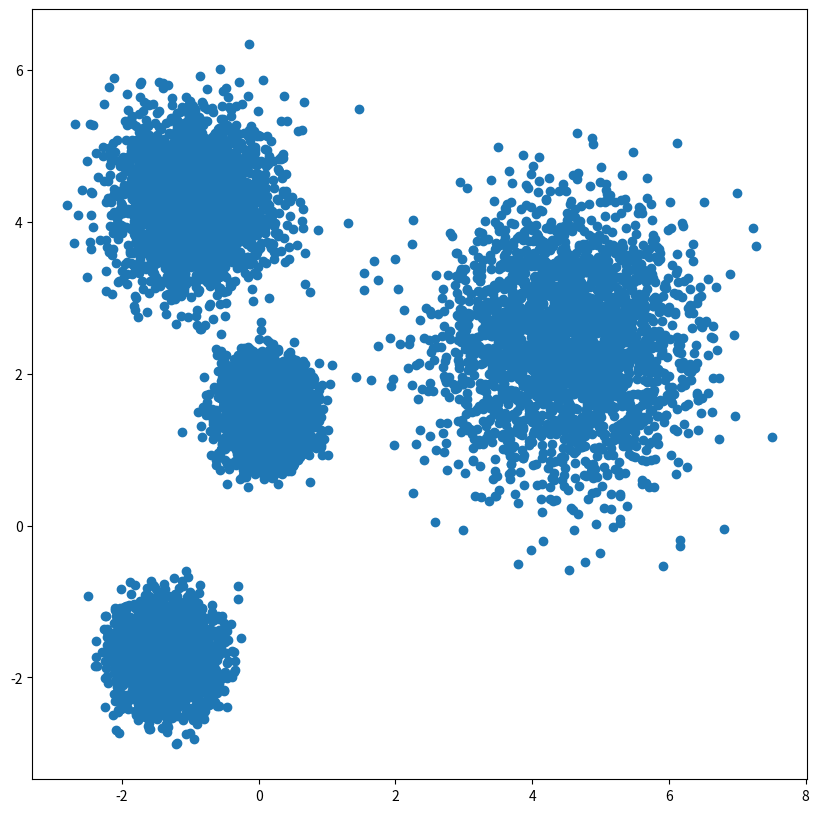
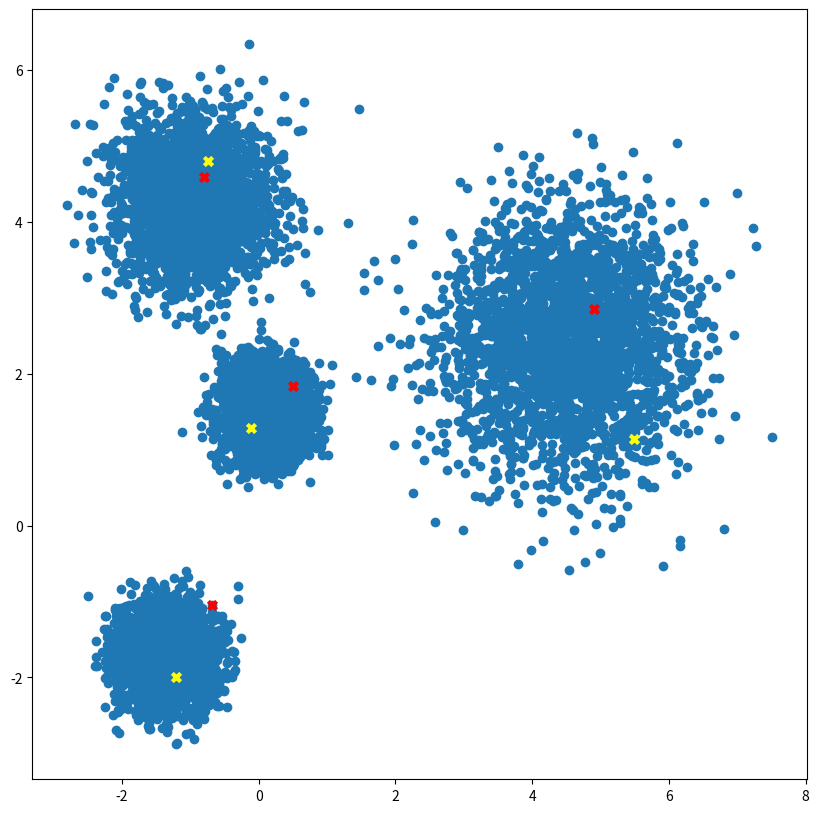
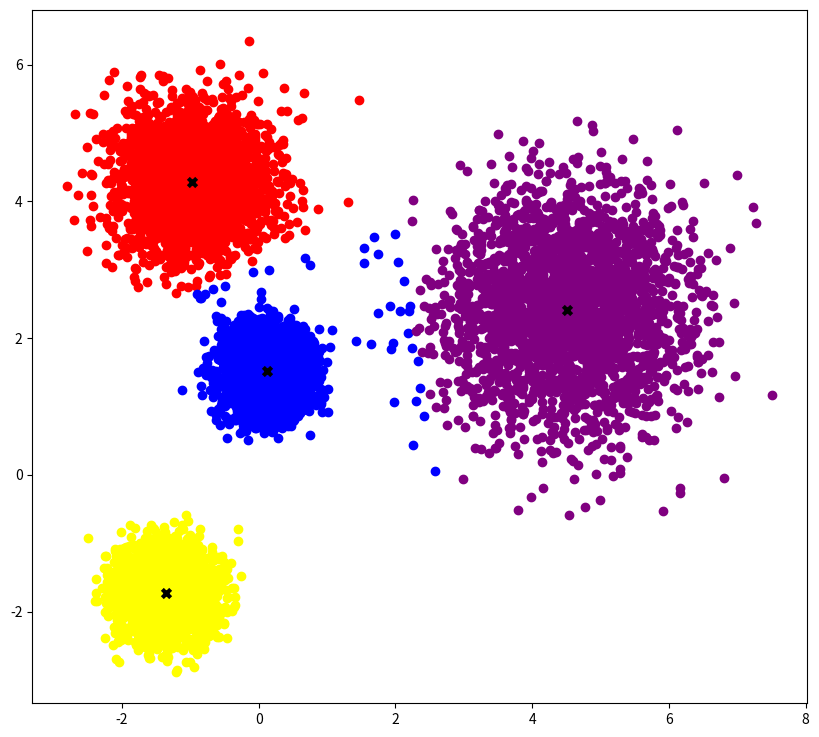
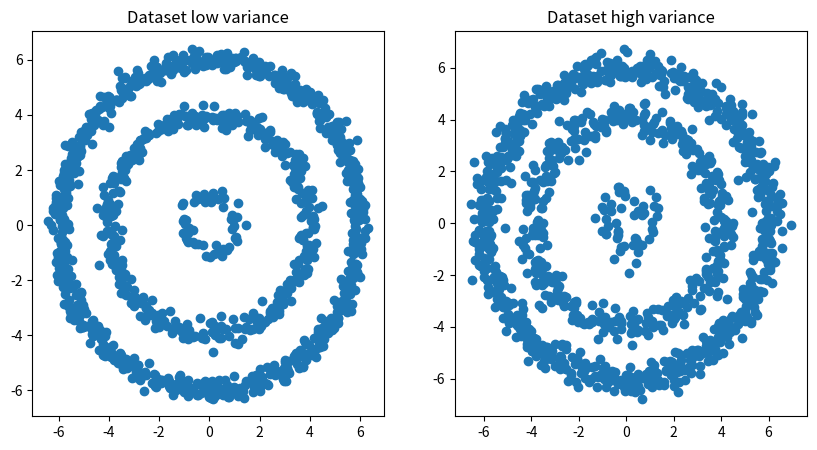
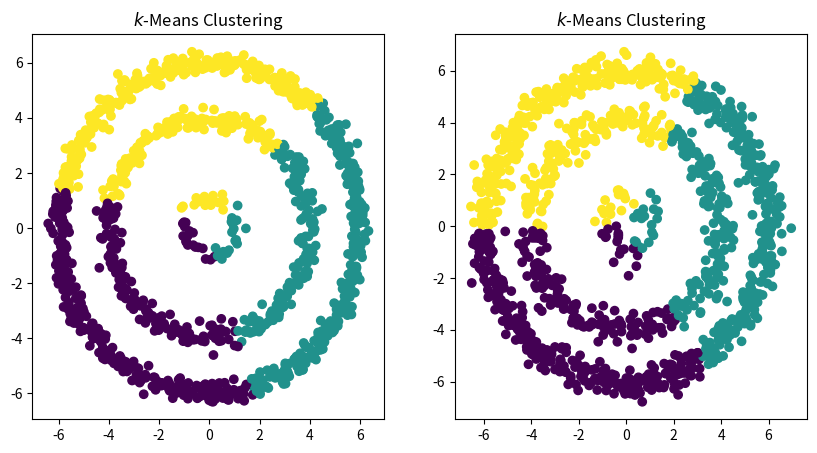

Generate these figures, in order, with matplotlib: (Note: this script raises an exception after producing the figures.)
# %%
import matplotlib.pyplot as plt
import networkx as nx
import numpy as np

# %% [markdown]
# # K-Means and Spectral Clustering Lab
# 
# In this lab we will work with two unsupervised learning algorithms, namely the $K$-means algorithm and the spectral clustering algorithm. Both of these methods are known as _clustering algorithms_ because they label each data point with a discrete label corresponding to a cluster detected in the data. 
# 
# 
# ## K-means
# 
# Let $\{x_1, \dots, x_n\}$ be a set of $n$ data points. The $K$-means algorithm aims to cluster the datapoints into $K$ clusters, where the number of clusters $K$ is an input of the algorithm. The $K$-means objective function is equal to the following,
# \begin{equation} \label{eq:kmeans_objective}
# \underset{(C_1, \ldots, C_K)}{\text{argmin}} \sum_{j=1}^K \sum_{i \in C_j} \|x_i - c_j\|^2, \hspace{1.5cm}(1)
# \end{equation}
# 
# where $\{c_1, \ldots, c_K\}$ denote the centroids of the $K$ clusters denoted $\{C_1, \ldots, C_K\}$.This objective function is solved using an iterative algorithm, where the following two steps take part at each iteration: (i) take each instance belonging  to the dataset and assign it to the nearest centroid, and (ii)  re-calculate  the centroids  of  each of the $K$  clusters. Thus, the $K$ centroids change their location step by step until no more changes are done.
# 
# 
# 

# %% [markdown]
# In this lab we apply the $K$-means algorithm to simulated data which is drawn from several Gaussian distributions with different means and variances. We provide you with the $\texttt{generate}$_$\texttt{data}$ function to sample this data.
# 
# 
# 
# 

# %%
np.random.seed(2604)


def generate_data(n_clusters, n_dim, n_data):
    """
    Args:
        n_clusters (int): the number of clusters
        n_dim (int): data dimensionality
        n_data (int): number of data points (split evenly into clusters)
    Returns:
        X (np.array(n_data, n_dim)): data  
    """
    mus = np.random.uniform(-5, 5, size=(n_clusters, n_dim))
    sigmas = np.random.uniform(-0.7, 0.7, size=(n_clusters, n_dim))
    X = []
    for k in range(n_clusters):
        X.append(np.random.normal(mus[k, :], sigmas[k, :] @ sigmas[k, :].T, size=(int(n_data / n_clusters), n_dim)))

    return np.concatenate([X]).reshape(-1, n_dim)


X = generate_data(n_clusters=4, n_dim=2, n_data=10000)

plt.figure(figsize=(10, 10))
plt.scatter(X[:, 0], X[:, 1])
plt.show()


# %% [markdown]
# We will now consider two possible centroid initialisation schemes for the $K$-means algorithm. 
# 
# Firstly, in the standard $K$-means algorithm cluster centroids are initialised at random datapoints in our dataset.
# 
# Secondly, in the improved $K$-means++ algorithm the centroids are sampled one by one with the first centroid being chosen at a random data point. Further, if we let $d_i$ denote the Euclidean distance of datapoint $x_i$ to its closest, already sampled, centroid, then the probability of data point $x_i$ being chosen as the next centroid is equal to $\frac{d_i^2}{\sum_{i=1}^n d_i^2}.$ 

# %% [markdown]
# >**Task 1**: Implement the $K$-means++ initialisation scheme and visually compare its output with the random initialisation scheme in the below plot. (Hint: you can make use of ```np.random.multinomial``` to sample the index of the next centroid in the $K$-means++ initialisation scheme. )

# %%
def random_initialisation(X, K):
    """
    Args:
        X (np.array): data. (N,d)
        K (int): The number of clusters
    Returns:
        c (np.array): matrix containing the sampled initial cluster centroids (K,d)
    """
    N = X.shape[0]

    # initialisation
    initial_indices = np.random.choice(np.arange(N), size=K, replace=False)
    c = X[initial_indices, :]

    return c


def kmeans_plusplus_initialisation(X, K):
    """
    Args:
        X (np.array): data. (N,d)
        K (int): The number of clusters
    Returns:
        c (np.array): matrix containing the sampled initial cluster centroids (K,d)
    """
    N, d = X.shape

    c = np.zeros((K, d))

    initial_index = np.random.choice(np.arange(N), size=1, replace=False)
    c[0, :] = X[initial_index, :]

    # Please insert the code for Task 1 here
    distance_to_centroids = np.zeros((N, K - 1))

    for k in range(K - 1):  # K-1 means unsampled points: we sample 1 point randomly and the other K-1 by rules
        distance_to_centroids[:, k] = np.linalg.norm(X - c[k, :], axis=1)
        distance_to_closest_centroid = np.min(distance_to_centroids[:, :k + 1], axis=1)  # 0:k+1 means previous k+1 sampled points
        sq_distance_to_closest_centroid = distance_to_closest_centroid ** 2

        sampling_probabilities = sq_distance_to_closest_centroid / np.sum(sq_distance_to_closest_centroid)
        next_index = np.random.multinomial(1, sampling_probabilities)
        c[k + 1, :] = X[np.where(next_index == 1)]
    print(len(sampling_probabilities))

    return c


c_random = random_initialisation(X, 4)
c_plus_plus = kmeans_plusplus_initialisation(X, 4)

plt.figure(figsize=(10, 10))
plt.scatter(X[:, 0], X[:, 1])
plt.scatter(c_random[:, 0].reshape(-1), c_random[:, 1].reshape(-1), c='red', marker='x', linewidths=3)
plt.scatter(c_plus_plus[:, 0].reshape(-1), c_plus_plus[:, 1].reshape(-1), c='yellow', marker='x', linewidths=3)
plt.show()


# Remark: K_means_++ is not always better, but it performs better in general.

# %% [markdown]
# >**Task 2**: Implement the $K$-means clustering algorithm.

# %%
def K_means(X, K, initialisation, E=10 ** (-8)):
    """
    Args:
        X (np.array): data. (N,d)
        K (int): The number of clusters
        E (float): acceptable margin of error for the stopping rule
    Returns:
        c (np.array): matrix containing the cluster centeres means (K,d)
        S (np.array): binary matrix containing 1-hot encodings of the cluster membership (N,K)
    """

    if initialisation == 'random':
        c = random_initialisation(X, K)

    elif initialisation == 'plusplus':
        c = kmeans_plusplus_initialisation(X, K)

    else:
        raise ValueError("Please specify a valid initialisation scheme ('random' or 'plusplus').")

    N = X.shape[0]
    c_temp = c + 2 * E

    while (np.abs(np.mean(c - c_temp)) > E):

        # Please insert the code for Task 2 here    
        distances = np.zeros((N, K))
        for k in range(K):
            distances[:, k] = np.linalg.norm(X - c[k, :], axis=1)

        # Step 1
        cluster_membership = np.argmin(distances, axis=1)
        S = np.zeros((N, K))
        for i in range(N):
            S[i, cluster_membership[i]] = 1

        # Step 2: Recompute cluster centroids
        c_temp = c
        c = np.dot(S.T, X) / np.sum(S, 0).reshape(-1, 1)

    return c, S


K = 4
# c,S = K_means(X,K, 'random')
c, S = K_means(X, K, 'plusplus')

clusters_col = ["red", "blue", "yellow", "purple", "black"]
fig, a = plt.subplots(subplot_kw={'aspect': 'equal'}, figsize=(10, 10))
for j in range(K):
    x1 = [X[i, 0] for i in range(X.shape[0]) if S[i, j] == 1]
    x2 = [X[i, 1] for i in range(X.shape[0]) if S[i, j] == 1]
    a.scatter(x1, x2, c=clusters_col[j])
a.scatter(c[:, 0].reshape(-1), c[:, 1].reshape(-1), c='black', marker='x', linewidths=3)
plt.show()

# %% [markdown]
# 
# ## Spectral Clustering
# 
# We begin by briefly reviewing the spectral clustering algorithm. 
# 
# In the spectral clustering algorithm we utilise the spectral decomposition of a graph representation matrix such as the random walk Laplacian $L_{rw} = I - D^{-1}A$ to cluster a graph or network. Specifically, the spectral clustering algorithm consists of two steps. First we compute the spectral decomposition of the used graph representation matrix,
# $$
# L_{rw} = U \Lambda U^T.
# $$
# Then, in the second step we run the $k$-means algorithm on the rows of the eigenvector matrix $U_k,$ containing the eigenvectors corresponding to the $k$ smallest eigenvalues of $L_{rw},$ to cluster the nodes in our graph.
# 
# If instead of a graph we only have a set of datapoints then we are still able to use the spectral clustering algorithm by utilising one of several heuristics to infer a graph from the dataset. One such method produces a weighted *fully connected graph by using the Gaussian kernel* to represent edge weights in our inferred graph. Another is to infer a $k$*-nearest neighbours graph*, where two nodes are connected if either of them are in within the $k$ nearest neighbours of the other in Euclidean distance.
# 
# 
# 
# ### Dataset: Three concentric circles
# 
# We begin by generating a variation of the famous synthetic, concentric circles dataset.
# 
# 

# %%
np.random.seed(5)


def get_circle(r=1.0, N=150):
    # Use polar coords to get unif dist points  
    step = np.pi * 2.0 / N
    t = np.arange(0, np.pi * 2.0, step)
    x_1 = r * np.cos(t)
    x_2 = r * np.sin(t)
    return np.column_stack((x_1, x_2))


def get_noise(stddev=0.2, N=150):
    # 2d gaussian random noise  
    x_1 = np.random.normal(0, stddev, N)
    x_2 = np.random.normal(0, stddev, N)
    return np.column_stack((x_1, x_2))


def generateData(sigma):
    inner_circle = get_circle(r=1, N=50) + get_noise(sigma, N=50)
    middle_circle = get_circle(r=4, N=400) + get_noise(sigma, N=400)
    outer_circle = get_circle(r=6, N=800) + get_noise(sigma, N=800)
    return np.vstack([inner_circle, middle_circle, outer_circle])


X_low_var = generateData(0.2)

X_high_var = generateData(0.3)

# Plot data
fig, ax = plt.subplots(nrows=1, ncols=2, figsize=(10, 5))
ax[0].scatter(X_low_var[:, 0], X_low_var[:, 1])
ax[0].title.set_text('Dataset low variance')
ax[1].scatter(X_high_var[:, 0], X_high_var[:, 1])
ax[1].title.set_text('Dataset high variance')
plt.show()

# %% [markdown]
# >**Task 3:** Use your $K$-means implementation to cluster the two datasets. Please store the produced labels in the two variables ```labels_low_var``` and ```labels_high_var```. You may assume knowledge of the true number of clusters, i.e., K=3.

# %%
labels_low_var = np.zeros(X_low_var.shape[0])
labels_high_var = np.zeros(X_high_var.shape[0])

K = 3

# Please insert your code for Task 3 here
c, labels_low_var = K_means(X_low_var, K, 'plusplus')
c, labels_high_var = K_means(X_high_var, K, 'plusplus')

# Plot data
fig, ax = plt.subplots(nrows=1, ncols=2, figsize=(10, 5))
ax[0].scatter(X_low_var[:, 0], X_low_var[:, 1], c=np.nonzero(labels_low_var)[1], facecolors="none")
ax[0].title.set_text('$k$-Means Clustering')

ax[1].scatter(X_high_var[:, 0], X_high_var[:, 1], c=np.nonzero(labels_high_var)[1], facecolors="none")
ax[1].title.set_text('$k$-Means Clustering')

plt.show()


# %% [markdown]
# We now make use of the ```knn_graph``` function to construct a k-nearest neighbour graphs from a sets of data points. We will furthermore contruct alternative graphs using the ```gaussianKernel``` function fitting a weighted fully connected graph to the data, in which edges are weighted using the gaussian kernel function $  K_{Gauss}(x_i, x_j) = \exp\left( - \frac{\| x_i - x_j\|^2}{2 \sigma^2}\right).$

# %%
def knn_graph(X, neighbours):
    """
    Args:
        X (np.array, n x p):  data points
        neighbours (int): number of nearest neighbours to be considered for each node
    
    Returns:
        A (np.array, n x n): the adjacency matrix of the knn graph
    """

    n = X.shape[0]
    A = np.zeros((n, n))

    for i in range(n):
        distances = np.linalg.norm(X - X[i, :], axis=1)
        indices = np.argpartition(distances, neighbours + 1)
        A[i, indices[:(neighbours + 1)]] = 1
        A[indices[:(neighbours + 1)], i] = 1

    A = A - np.eye(n)

    return A


def gaussianKernel(X1, X2, sigma=0.1):
    """
    Args:
        X1 (np.array, n_1 x p): a set of n_1 datapoints to be used as the first of the two kernel inputs
        X2 (np.array, n_2 x p): a set of n_2 datapoints to be used as the second of the two kernel inputs
    
    Returns:
        K (np.array, n_1 x n_2): a kernel matrix containing the kernel values measuring of all possible data point pairs
    """
    K = np.zeros((X1.shape[0], X2.shape[0]))

    for i in range(X1.shape[0]):
        K[i, :] = np.exp(-(np.linalg.norm(X1[i, :] - X2, axis=1) ** 2) / (2 * sigma ** 2))

    return K


A_low_var_Gaus = gaussianKernel(X_low_var, X_low_var)
A_high_var_Gaus = gaussianKernel(X_high_var, X_high_var)

neighbours = 8
A_low_var_knn = knn_graph(X_low_var, neighbours)
A_high_var_knn = knn_graph(X_high_var, neighbours)

plt.figure(1, figsize=(15, 15))
G_high_var = nx.from_numpy_matrix(A_high_var_knn)
nx.draw_networkx(G_high_var, pos=X_high_var, node_size=10)
plt.title("%d-nearest neighbour graph for the high variance concentric circles" % (neighbours))
plt.show()


# %% [markdown]
# 
# >**Task 4:** Implement the spectral clustering algorithm and use it to cluster the four graphs.

# %%
def spectral_clustering(A, k):
    """
    Args:
        A (np.array, n x n): the adjacency matrix of our graph
        k (int): the number of clusters
    
    Returns:
        classes (np.array, n): the inferred class labels of the n nodes
        U_k (np.array, nxk): the k eigenvectors used in the 
    """
    # Please insert your code for Task 4 here
    degrees = np.sum(A, axis=0)
    Lrw = np.identity(A.shape[0]) - np.diag(1 / degrees) @ A

    Lambda, U = np.linalg.eig(Lrw)
    indices = Lambda.argsort()
    U_k = np.real(U[:, indices[:k]])
    centroids, classes = K_means(U_k, K, 'plusplus')

    return classes, U_k


classes_low_var_Gaus, U_k_low_var_Gaus = spectral_clustering(A_low_var_Gaus, 3)
classes_high_var_Gaus, U_k_high_var_Gaus = spectral_clustering(A_high_var_Gaus, 3)

classes_low_var_knn, U_k_low_var_knn = spectral_clustering(A_low_var_knn, 3)
classes_high_var_knn, U_k_high_var_knn = spectral_clustering(A_high_var_knn, 3)

fig, ax = plt.subplots(nrows=2, ncols=2, figsize=(15, 15))
ax[0, 0].scatter(X_low_var[:, 0], X_low_var[:, 1], c=np.nonzero(classes_low_var_Gaus)[1], facecolors="none")
ax[0, 0].title.set_text('Spectral Clustering on the Gaussian similarity graph')

ax[0, 1].scatter(X_high_var[:, 0], X_high_var[:, 1], c=np.nonzero(classes_high_var_Gaus)[1], facecolors="none")
ax[0, 1].title.set_text('Spectral Clustering on the Gaussian similarity graph')

ax[1, 0].scatter(X_low_var[:, 0], X_low_var[:, 1], c=np.nonzero(classes_low_var_knn)[1], facecolors="none")
ax[1, 0].title.set_text('Spectral Clustering on the knn graph')

ax[1, 1].scatter(X_high_var[:, 0], X_high_var[:, 1], c=np.nonzero(classes_high_var_knn)[1], facecolors="none")
ax[1, 1].title.set_text('Spectral Clustering on the knn graph')

plt.show()

# KNN and Gaussian similarity are unsupervised methods
# Imporve high var knn performance by changing k and methods


# %%
